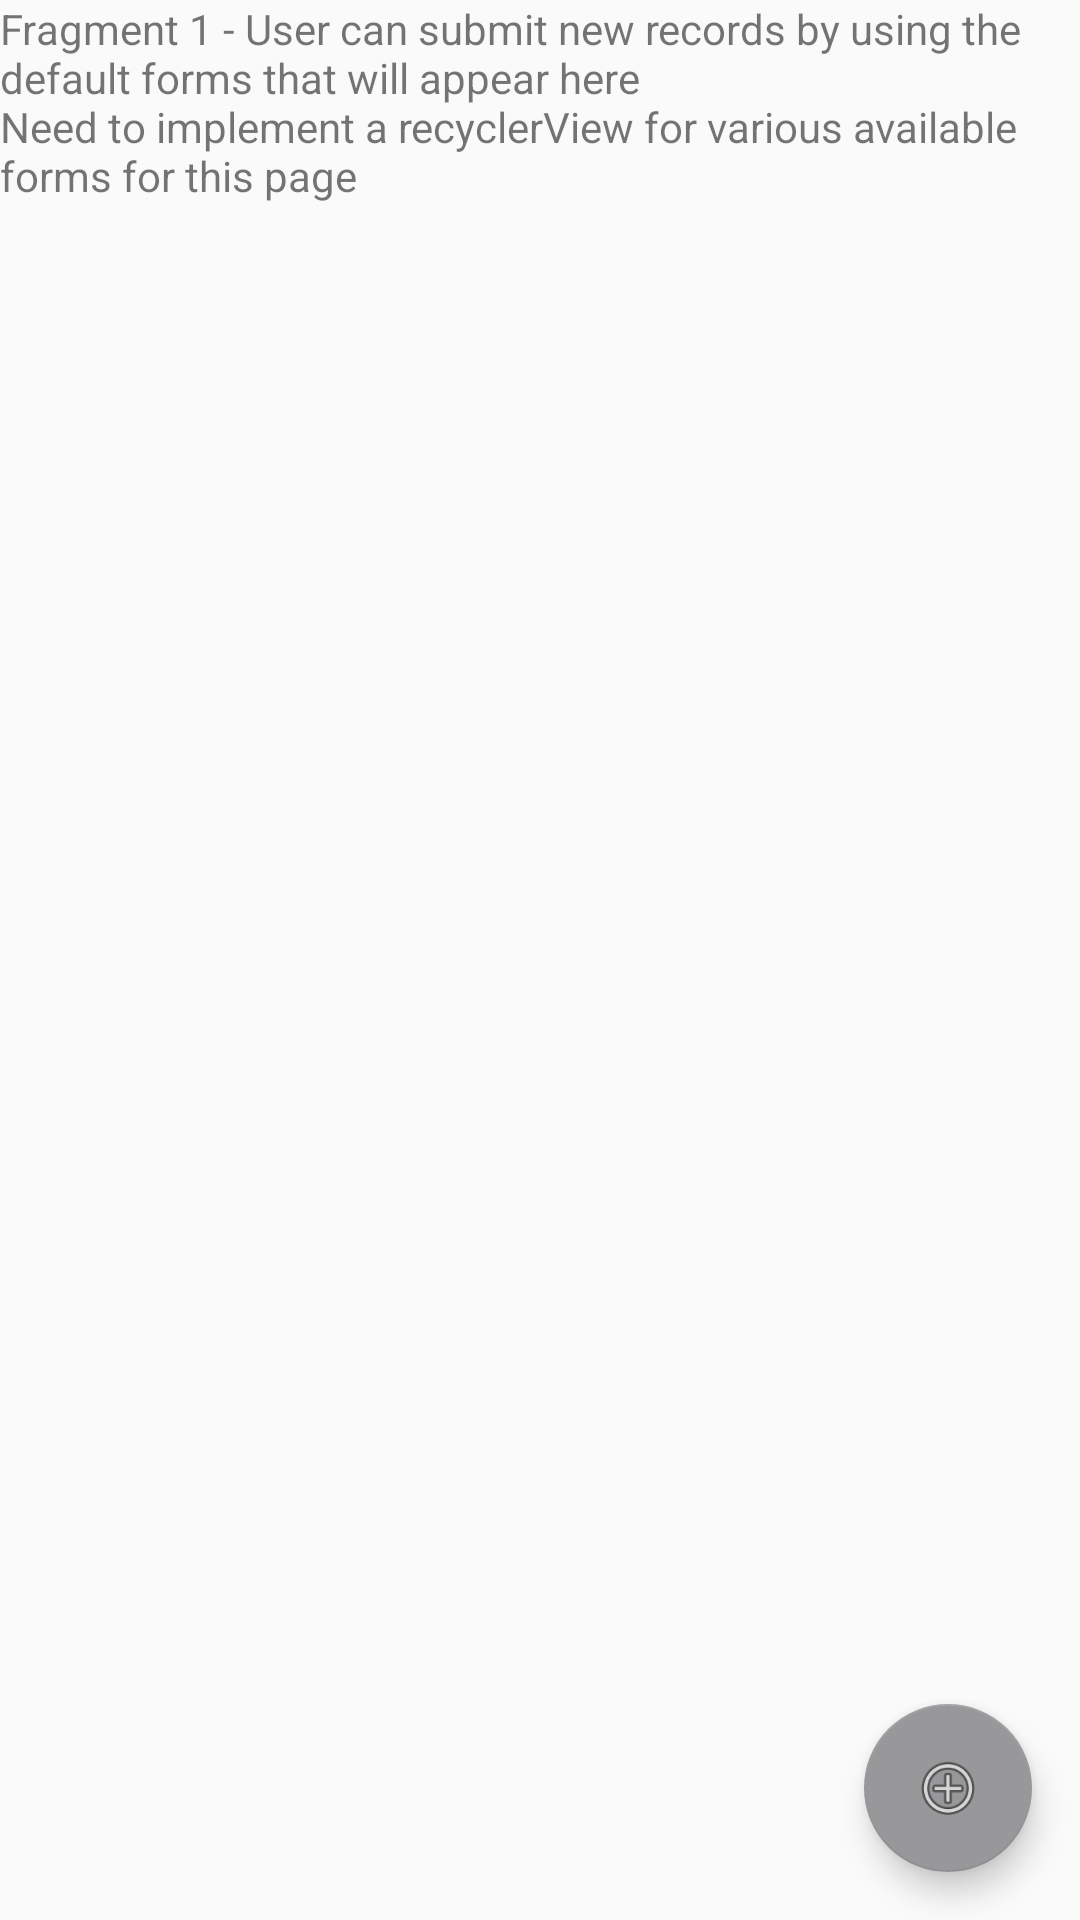

The Android layout XML behind this screen, and the referenced resources:
<!-- AndroidManifest.xml: application theme AppTheme -->
<!-- res/layout/fragment_item_one.xml -->
<?xml version="1.0" encoding="utf-8"?>
<android.support.constraint.ConstraintLayout xmlns:android="http://schemas.android.com/apk/res/android"
    xmlns:app="http://schemas.android.com/apk/res-auto"
    xmlns:tools="http://schemas.android.com/tools"
    android:id="@+id/frameLayout"
    android:layout_width="match_parent"
    android:layout_height="match_parent"
    tools:context=".ItemOneFragment">

    

    <TextView
        android:id="@+id/textView3"
        android:layout_width="wrap_content"
        android:layout_height="wrap_content"
        android:text="@string/hello_blank_fragment" />

    <android.support.design.widget.FloatingActionButton
        android:id="@+id/add_form"
        android:layout_width="wrap_content"
        android:layout_height="wrap_content"
        android:layout_marginEnd="16dp"
        android:layout_marginBottom="16dp"
        android:clickable="true"
        android:src="@android:drawable/ic_menu_add"
        app:layout_constraintBottom_toBottomOf="parent"
        app:layout_constraintEnd_toEndOf="parent"
        app:layout_constraintTop_toTopOf="parent"
        app:layout_constraintVertical_bias="1.0"
        android:focusable="true" />
    

</android.support.constraint.ConstraintLayout>
<!-- resources referenced by this layout -->
<resources>
  <string name="hello_blank_fragment">Fragment 1 - User can submit new records by using the default forms that will appear here\nNeed to implement a recyclerView for various available forms for this page</string>
  <style name="AppTheme" parent="Theme.AppCompat.Light.DarkActionBar">
          
          <item name="colorPrimary">@color/colorPrimary</item>
          <item name="colorPrimaryDark">@color/colorPrimaryDark</item>
          <item name="colorAccent">@color/colorAccent</item>
      </style>
  <color name="colorPrimary">#83002a</color>
  <color name="colorPrimaryDark">#5b001d</color>
  <color name="colorAccent">#989799</color>
</resources>
